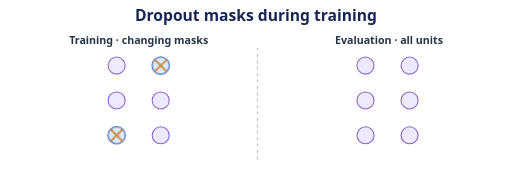
t = 0.00 s
t = 0.75 s: frame unchanged from t = 0.00 s, image omitted
t = 2.25 s: frame unchanged from t = 0.00 s, image omitted
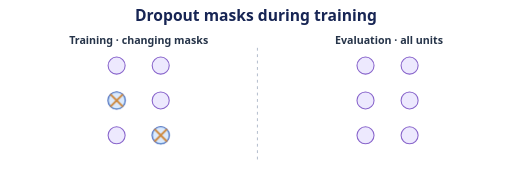
t = 3.00 s
t = 3.75 s: frame unchanged from t = 3.00 s, image omitted
t = 5.25 s: frame unchanged from t = 3.00 s, image omitted

The animated SVG that drew these frames (rendered in a browser with its animation timeline set to each time). Animation: 2 CSS @keyframes rules; one cycle of 6.00 s, repeats indefinitely.

<svg xmlns="http://www.w3.org/2000/svg" width="720" height="247" viewBox="0 0 720 247" role="img" aria-labelledby="title desc">
  <title id="title">Dropout masks during training</title>
  <desc id="desc">The training mask alternates between two example subsets of zeroed units. The evaluation layer uses all units. Surviving units are scaled appropriately during inverted dropout training.</desc>
  <style>
    text { font-family: system-ui, sans-serif; text-anchor: middle; fill: #263449; }
    .title { font-size: 22px; font-weight: 700; fill: #172554; }
    .label { font-size: 15px; font-weight: 600; }
    .note { font-size: 13px; }
    .num { font-size: 20px; font-weight: 700; }
    .edge { fill: none; stroke: #74849b; stroke-width: 2; }
    .guide { fill: none; stroke: #94a3b8; stroke-width: 1; stroke-dasharray: 4 5; }
    .blue { fill: #dbeafe; stroke: #477fc0; }
    .violet { fill: #ede9fe; stroke: #8864cb; }
    .green { fill: #d1fae5; stroke: #19936c; }
    .amber { fill: #ffedd5; stroke: #bd6a26; }
    .blue, .violet, .green, .amber { stroke-width: 1.5; }
    .blue-line, .violet-line, .green-line, .amber-line { fill: none; stroke-width: 2.6; stroke-linecap: round; stroke-linejoin: round; }
    .blue-line { stroke: #3386c5; }
    .violet-line { stroke: #9670d2; }
    .green-line { stroke: #21a47a; }
    .amber-line { stroke: #ce873a; }
    @media (prefers-color-scheme: dark) {
      text { fill: #e2e8f0; }
      .title { fill: #f1f5ff; }
      .edge { stroke: #94a3b8; }
    }
    .ink { fill: #18243a; }
    .first { opacity: 1; animation: first-mask 6s steps(1,end) infinite; }
    .second { opacity: 0; animation: second-mask 6s steps(1,end) infinite; }
    @keyframes first-mask { 0%, 100% { opacity: 1; } 50% { opacity: 0; } }
    @keyframes second-mask { 0%, 100% { opacity: 0; } 50% { opacity: 1; } }
    @media (prefers-reduced-motion: reduce) { .mask { animation: none; } }
  </style>
  <defs>
    <marker id="arrow" viewBox="0 0 8 8" refX="7" refY="4" markerWidth="6" markerHeight="6" orient="auto">
      <path d="M0 0L8 4L0 8Z" fill="#74849b" />
    </marker>
  </defs>
  <text x="360" y="29" class="title">Dropout masks during training</text>
  <text x="195" y="61" class="label">Training · changing masks</text>
  <text x="547" y="61" class="label">Evaluation · all units</text>
  <circle cx="164" cy="92" r="12" class="violet" />
  <circle cx="226" cy="92" r="12" class="violet" />
  <circle cx="164" cy="141" r="12" class="violet" />
  <circle cx="226" cy="141" r="12" class="violet" />
  <circle cx="164" cy="190" r="12" class="violet" />
  <circle cx="226" cy="190" r="12" class="violet" />
  <circle cx="514" cy="92" r="12" class="violet" />
  <circle cx="576" cy="92" r="12" class="violet" />
  <circle cx="514" cy="141" r="12" class="violet" />
  <circle cx="576" cy="141" r="12" class="violet" />
  <circle cx="514" cy="190" r="12" class="violet" />
  <circle cx="576" cy="190" r="12" class="violet" />
  <g class="mask first">
    <g class="mask-node">
    <circle cx="226" cy="92" r="12" class="blue" />
    <path d="M218 84L234 100M218 100L234 84" class="amber-line" />
  </g>
    <g class="mask-node">
    <circle cx="164" cy="190" r="12" class="blue" />
    <path d="M156 182L172 198M156 198L172 182" class="amber-line" />
  </g>
  </g>
  <g class="mask second">
    <g class="mask-node">
    <circle cx="164" cy="141" r="12" class="blue" />
    <path d="M156 133L172 149M156 149L172 133" class="amber-line" />
  </g>
    <g class="mask-node">
    <circle cx="226" cy="190" r="12" class="blue" />
    <path d="M218 182L234 198M218 198L234 182" class="amber-line" />
  </g>
  </g>
  <path d="M362 67V224" class="guide" />
</svg>
